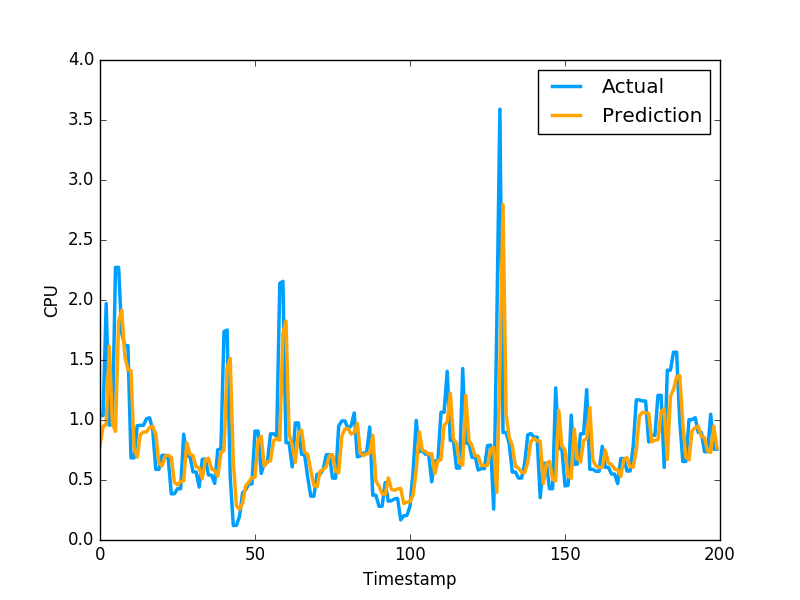

The data file committed next to this chart (first rows):
7.872583189296505912e-01, 1.036977648735046387e+00
9.465851253869909110e-01, 1.036977648735046387e+00
9.628362595954826908e-01, 1.969730019569397195e+00
1.615000439433403878e+00, 9.571089744567872204e-01
9.740370666616029460e-01, 9.628840088844300427e-01
9.052261521839584102e-01, 2.271838903427124023e+00
1.820472620041554190e+00, 2.271838903427124023e+00
1.914824462816473227e+00, 1.724223017692565918e+00
1.532605307584796295e+00, 1.619559049606323242e+00
1.419814659534538448e+00, 1.619559049606323242e+00
1.412264757314816599e+00, 6.843889951705932617e-01
7.575988600707608267e-01, 6.843889951705932617e-01
6.905758762136844364e-01, 9.529291987419128418e-01
8.787894100483993887e-01, 9.554889798164368786e-01
8.997469175374729344e-01, 9.554889798164368786e-01
8.999299181670039616e-01, 1.009992599487304910e+00
9.381079769791254019e-01, 1.018232703208923118e+00
9.477772045514819554e-01, 9.201089739799499512e-01
8.796308779080861395e-01, 5.887439846992492676e-01
6.403155731215242064e-01, 5.887439846992492676e-01
6.166877764152699504e-01, 7.052239775657653809e-01
6.983757365996023925e-01, 7.052239775657653809e-01
7.066695239183128363e-01, 6.802809834480285645e-01
6.891797370440706505e-01, 3.851229846477509100e-01
4.803225929795664206e-01, 3.851229846477509100e-01
4.593384033293071433e-01, 4.273129999637603760e-01
4.889518752323256390e-01, 4.273129999637603760e-01
4.919462608553026306e-01, 8.815389871597290039e-01
8.104887595256098365e-01, 6.998339891433715820e-01
7.154687661088851014e-01, 6.998339891433715820e-01
7.025061785436498285e-01, 5.673440098762512207e-01
6.095859066267284021e-01, 5.673440098762512207e-01
6.001538325030046916e-01, 4.410580098628997803e-01
5.115437865342957746e-01, 6.732885241508483887e-01
6.654854065887111370e-01, 6.732885241508483887e-01
6.820012202620092667e-01, 5.408580303192138672e-01
5.891138936473419019e-01, 5.408580303192138672e-01
5.796893819913705448e-01, 4.715929925441741943e-01
5.310891120286038714e-01, 7.528159022331237793e-01
7.234138635601949918e-01, 7.589499354362487793e-01
7.477287707187060262e-01, 1.736284017562866211e+00
1.432117828499467782e+00, 1.750363945960998313e+00
1.512083205948793863e+00, 5.274289846420288086e-01
6.569430200362529337e-01, 1.215242967009544373e-01
2.843222567674084655e-01, 1.215242967009544373e-01
2.555458992500814763e-01, 1.964309960603713989e-01
3.081699632466869954e-01, 3.928619921207427979e-01
4.513996977154662305e-01, 4.186129868030548096e-01
4.833947776590356571e-01, 4.671179950237274170e-01
5.192639668249328100e-01, 4.671179950237274170e-01
5.227082607458609642e-01, 9.077370166778563343e-01
8.316720672128865566e-01, 9.077370166778563343e-01
8.630622887875692983e-01, 5.547019839286804199e-01
6.155513384260641319e-01, 6.386389732360839844e-01
6.492620306059359025e-01, 6.455889940261840820e-01
6.601088072782235194e-01, 8.850799798965454102e-01
8.284890754259022216e-01, 8.850799798965454102e-01
8.455683343869092594e-01, 8.641762733459472656e-01
8.309203316895368285e-01, 2.138541936874389648e+00
1.720449721823067213e+00, 2.155710935592651811e+00
1.824155915121214111e+00, 8.108630180358886719e-01
... 2,579 more rows
